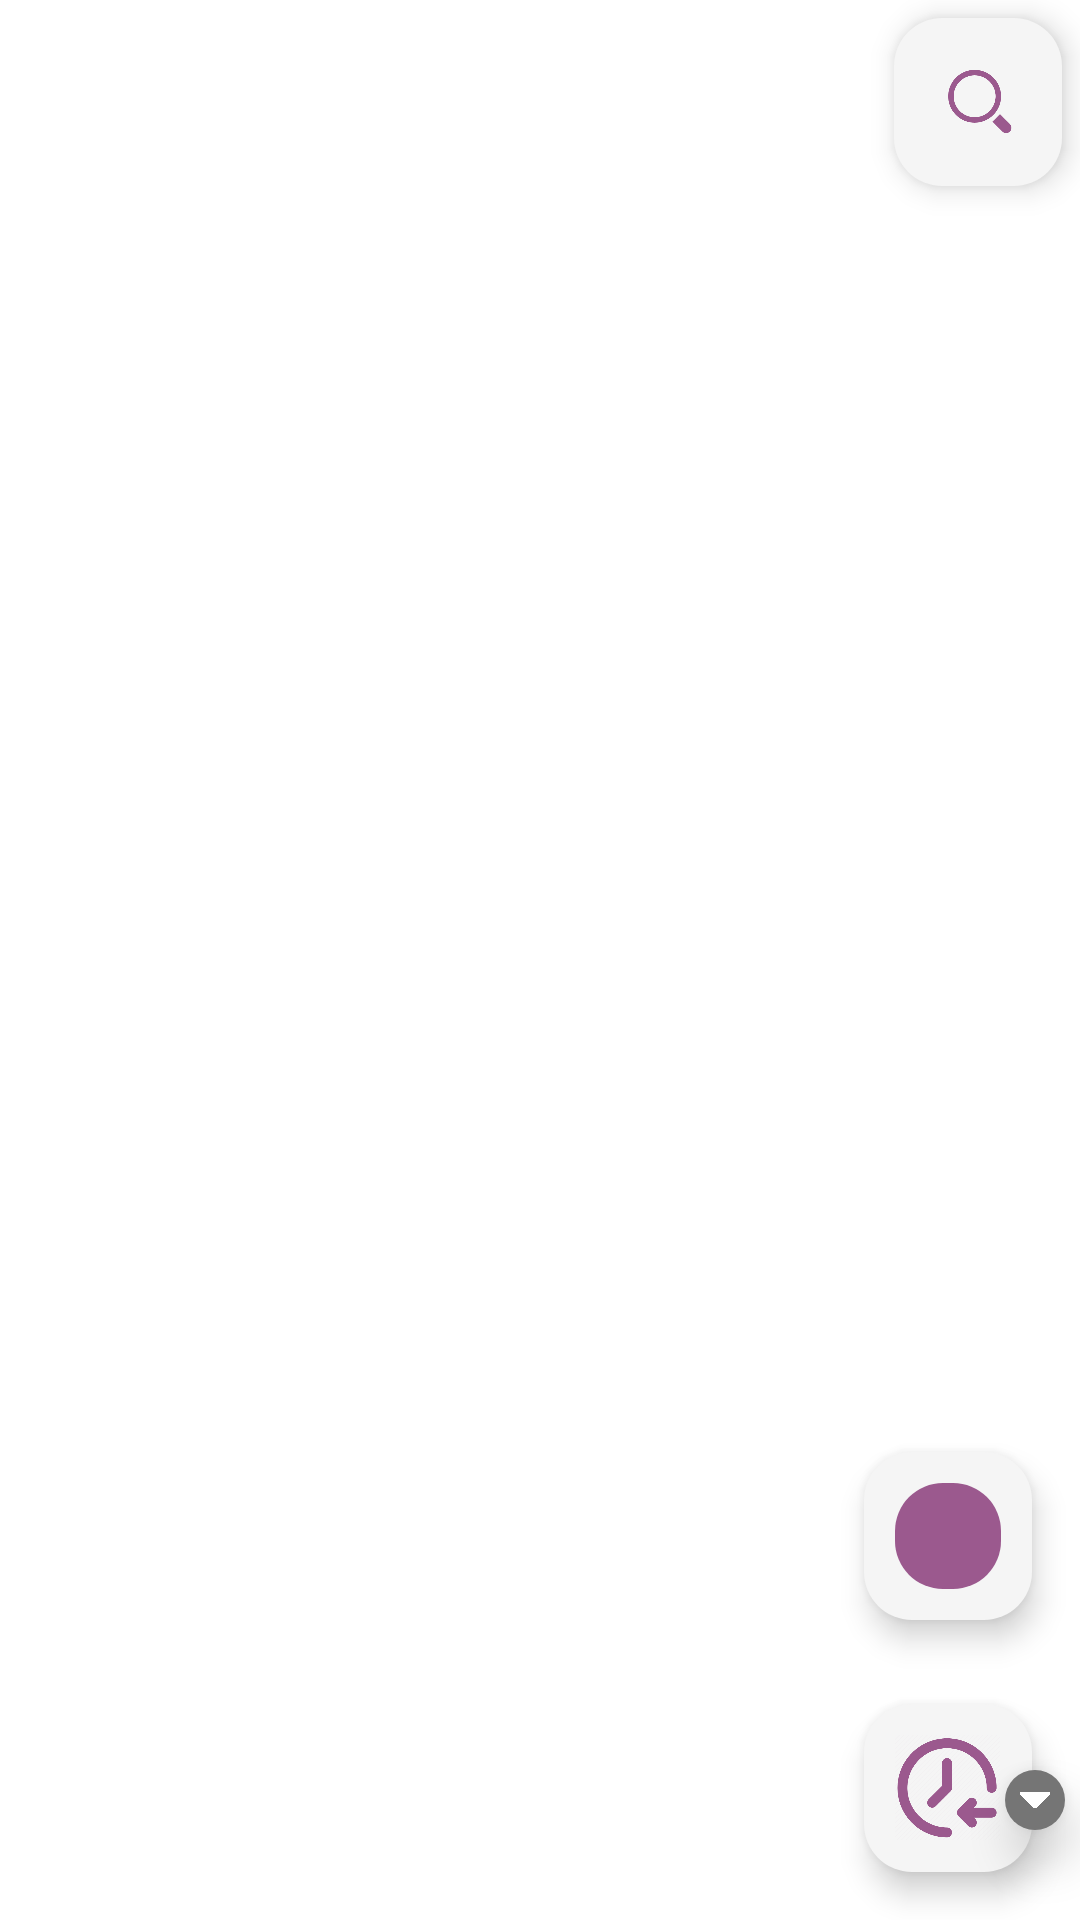

Layout XML and referenced resources for this Android screen:
<!-- AndroidManifest.xml: application theme AppTheme -->
<!-- res/layout/fragment_my_journals.xml -->
<?xml version="1.0" encoding="utf-8"?>
<FrameLayout xmlns:android="http://schemas.android.com/apk/res/android"
    xmlns:app="http://schemas.android.com/apk/res-auto"
    android:layout_width="match_parent"
    android:layout_height="match_parent">

    
    <androidx.recyclerview.widget.RecyclerView
        android:id="@+id/recyclerView"
        android:layout_width="match_parent"
        android:layout_height="match_parent"
        android:layout_marginTop="16dp" />

    
    <com.google.android.material.floatingactionbutton.FloatingActionButton
        android:id="@+id/fabSearch"
        android:layout_width="wrap_content"
        android:layout_height="wrap_content"
        android:layout_gravity="top|end"
        android:layout_margin="6dp"
        android:src="@drawable/ic_search"
        app:backgroundTint="@color/dialog_background"
        app:tint="@color/myPrimary" />

    
    <com.google.android.material.floatingactionbutton.FloatingActionButton
        android:id="@+id/fabSort"
        android:layout_width="wrap_content"
        android:layout_height="wrap_content"
        android:layout_gravity="bottom|end"
        android:layout_margin="16dp"
        android:src="@drawable/ic_sort_date"
        app:maxImageSize="35dp"
        app:tint="@color/myPrimary"
        app:backgroundTint="@color/dialog_background" />

    
    <FrameLayout
        android:layout_width="20dp"
        android:layout_height="20dp"
        android:layout_gravity="bottom|end"
        android:layout_marginEnd="5dp"
        android:layout_marginBottom="30dp"
        android:background="@drawable/rounded_background_button"
        android:elevation="8dp">

        <ImageView
            android:id="@+id/fabSortDirection"
            android:layout_width="10dp"
            android:layout_height="20dp"
            android:layout_gravity="center"
            android:src="@drawable/ic_arrow_downward"
            app:tint="@color/white" />
    </FrameLayout>

    
    <com.google.android.material.floatingactionbutton.FloatingActionButton
        android:id="@+id/fabSync"
        android:layout_width="wrap_content"
        android:layout_height="wrap_content"
        android:layout_gravity="bottom|end"
        android:layout_marginBottom="100dp"
        android:layout_marginRight="16dp"
        android:src="@drawable/rounded_background_button"
        app:maxImageSize="35dp"
        app:backgroundTint="@color/dialog_background"
        app:tint="@color/myPrimary" />

</FrameLayout>
<!-- resources referenced by this layout -->
<resources>
  <color name="dialog_background">#F5F5F5</color>
  <color name="myPrimary">#9B598E</color>
  <color name="white">#FFFFFFFF</color>
  <!-- drawable ic_arrow_downward: png bitmap (drawable, 3178 bytes) -->
  <!-- drawable ic_search: png bitmap (drawable, 4934 bytes) -->
  <!-- drawable ic_sort_date: png bitmap (drawable, 26387 bytes) -->
  <!-- drawable rounded_background_button (drawable) -->
  <shape xmlns:android="http://schemas.android.com/apk/res/android">
      <solid android:color="@color/secondary_text_color" />
      <corners android:radius="16dp" />
  </shape>
  <style name="AppTheme" parent="Theme.Material3.DayNight.NoActionBar">
          
          <item name="colorPrimary">@color/myPrimary</item>
          <item name="colorSecondary">@color/mySecondary</item>
          <item name="colorAccent">@color/accent_color</item>
          <item name="android:colorBackground">@color/regular_background</item>
          <item name="android:textColorPrimary">@color/primary_text_color</item>
          <item name="android:textColorSecondary">@color/secondary_text_color</item>
      </style>
  <color name="secondary_text_color">#757575</color>
  <color name="mySecondary">#ECACE2</color>
  <color name="accent_color">#FF4081</color>
  <color name="regular_background">#FFFFFF</color>
  <color name="primary_text_color">#000000</color>
</resources>
